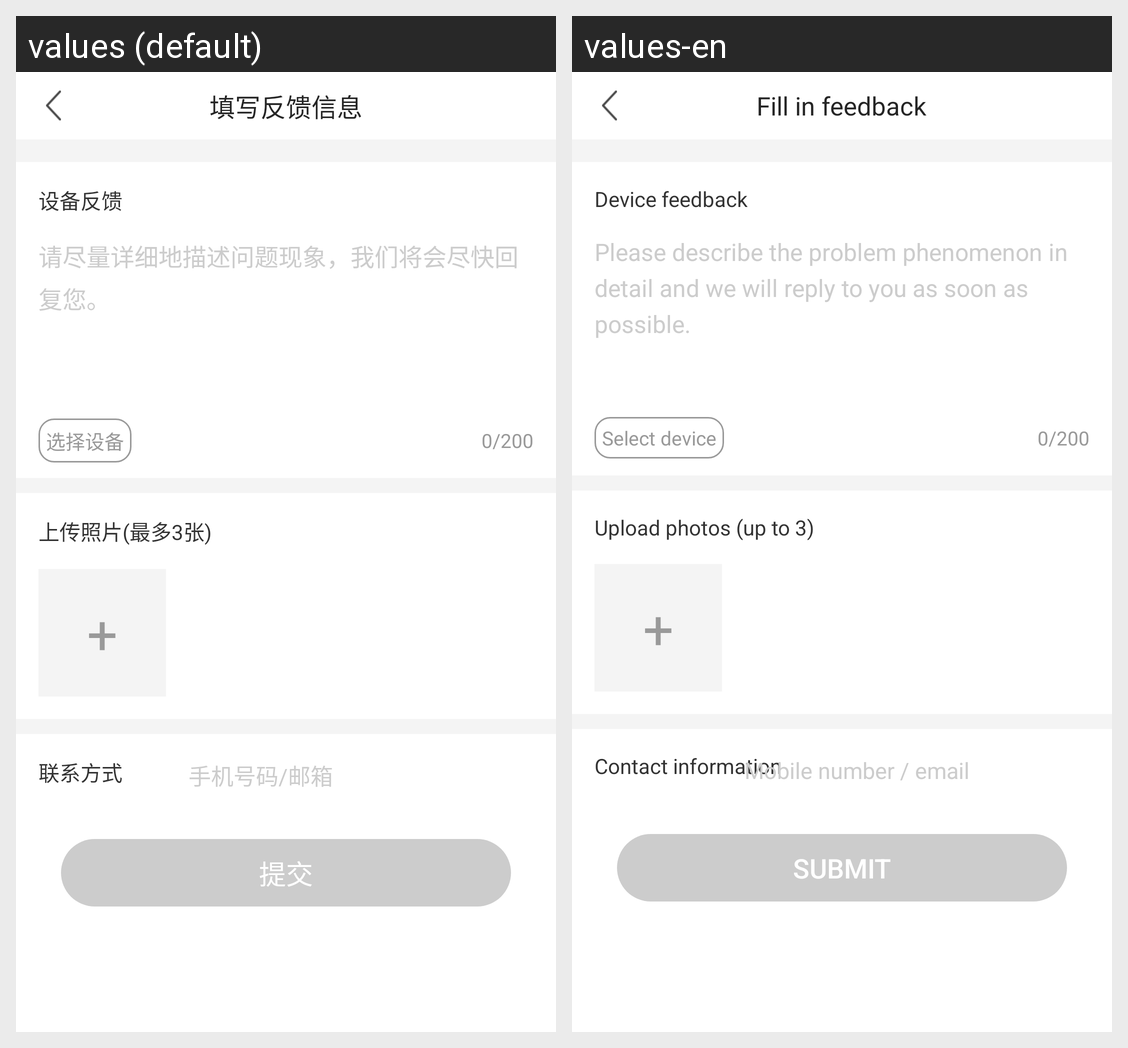

This grid shows one Android layout under two languages. Give, for every string resource on the screen, its name, the default text and each shown locale's text.
Android screen res/layout/activity_suggest_device.xml rendered under 2 locales, left to right: values (default), values-en. Device: Nexus 5 (rendered at 1080×1920; each locale shown at half size, 540×960, under a caption strip naming it); theme MyTransAppTheme.
Strings drawn on this screen, with the default value and each locale's value (text and hints the layout hard-codes, and strings that could not be matched under every locale, appear in the picture but are not listed):

str_input_suggest_info
  values: 填写反馈信息
  values-en: Fill in feedback

str_device_suggest
  values: 设备反馈
  values-en: Device feedback

str_suggest_tips
  values: 请尽量详细地描述问题现象，我们将会尽快回复您。
  values-en: Please describe the problem phenomenon in detail and we will reply to you as soon as possible. 

str_choose_device
  values: 选择设备
  values-en: Select device

str_upload_pic
  values: 上传照片(最多3张)
  values-en: Upload photos (up to 3)

str_connect_type
  values: 联系方式
  values-en: Contact information

str_phone_email
  values: 手机号码/邮箱
  values-en: Mobile number / email

str_submit
  values: 提交
  values-en: submit
